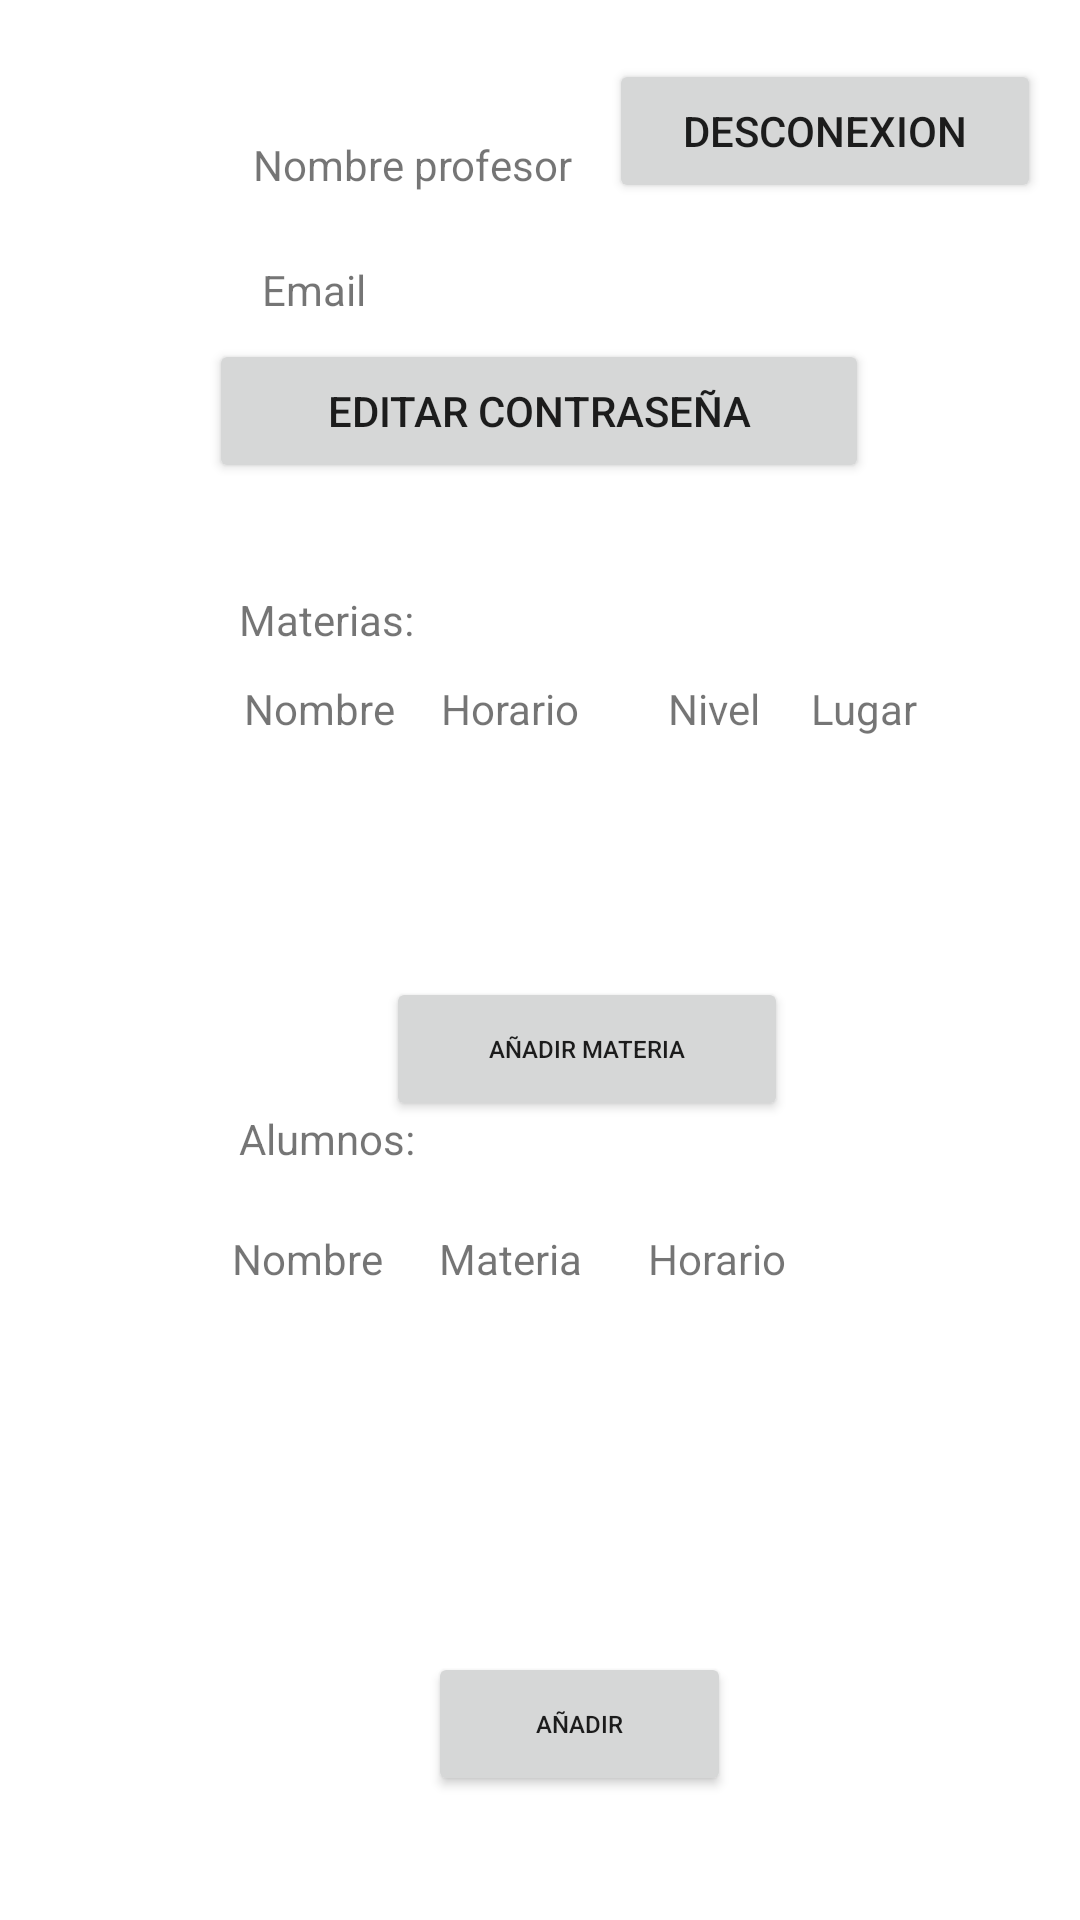

Layout XML and referenced resources for this Android screen:
<!-- AndroidManifest.xml: application theme Theme.Reto2 -->
<!-- res/layout/activity_menu_profesor.xml -->
<?xml version="1.0" encoding="utf-8"?>
<androidx.constraintlayout.widget.ConstraintLayout xmlns:android="http://schemas.android.com/apk/res/android"
    xmlns:app="http://schemas.android.com/apk/res-auto"
    xmlns:tools="http://schemas.android.com/tools"
    android:layout_width="match_parent"
    android:layout_height="match_parent"
    tools:context=".MenuProfesor"
    tools:layout_editor_absoluteX="0dp"
    tools:layout_editor_absoluteY="56dp">

    <TextView
        android:id="@+id/textViewNivel2"
        android:layout_width="wrap_content"
        android:layout_height="wrap_content"
        android:text="Nivel"
        app:layout_constraintBottom_toBottomOf="parent"
        app:layout_constraintEnd_toEndOf="parent"
        app:layout_constraintHorizontal_bias="0.676"
        app:layout_constraintStart_toStartOf="parent"
        app:layout_constraintTop_toTopOf="parent"
        app:layout_constraintVertical_bias="0.365" />

    <TextView
        android:id="@+id/textViewLugar2"
        android:layout_width="wrap_content"
        android:layout_height="wrap_content"
        android:text="Lugar"
        app:layout_constraintBottom_toBottomOf="parent"
        app:layout_constraintEnd_toEndOf="parent"
        app:layout_constraintHorizontal_bias="0.834"
        app:layout_constraintStart_toStartOf="parent"
        app:layout_constraintTop_toTopOf="parent"
        app:layout_constraintVertical_bias="0.365" />

    <TextView
        android:id="@+id/textNombreProfe"
        android:layout_width="wrap_content"
        android:layout_height="wrap_content"
        android:text="Nombre profesor"
        app:layout_constraintBottom_toBottomOf="parent"
        app:layout_constraintEnd_toEndOf="parent"
        app:layout_constraintHorizontal_bias="0.332"
        app:layout_constraintStart_toStartOf="parent"
        app:layout_constraintTop_toTopOf="parent"
        app:layout_constraintVertical_bias="0.073" />

    <TextView
        android:id="@+id/textEmail"
        android:layout_width="wrap_content"
        android:layout_height="wrap_content"
        android:text="Email"
        app:layout_constraintBottom_toBottomOf="parent"
        app:layout_constraintEnd_toEndOf="parent"
        app:layout_constraintHorizontal_bias="0.268"
        app:layout_constraintStart_toStartOf="parent"
        app:layout_constraintTop_toTopOf="parent"
        app:layout_constraintVertical_bias="0.14" />

    <Button
        android:id="@+id/buttonEditPass"
        android:layout_width="220dp"
        android:layout_height="48dp"
        android:text="Editar contraseña"
        app:layout_constraintBottom_toBottomOf="parent"
        app:layout_constraintEnd_toEndOf="parent"
        app:layout_constraintHorizontal_bias="0.497"
        app:layout_constraintStart_toStartOf="parent"
        app:layout_constraintTop_toTopOf="parent"
        app:layout_constraintVertical_bias="0.191" />

    <Button
        android:id="@+id/buttonDesconexion"
        android:layout_width="144dp"
        android:layout_height="48dp"
        android:text="Desconexion"
        app:layout_constraintBottom_toBottomOf="parent"
        app:layout_constraintEnd_toEndOf="parent"
        app:layout_constraintHorizontal_bias="0.94"
        app:layout_constraintStart_toStartOf="parent"
        app:layout_constraintTop_toTopOf="parent"
        app:layout_constraintVertical_bias="0.033" />

    <TextView
        android:id="@+id/textViewMaterias2"
        android:layout_width="wrap_content"
        android:layout_height="wrap_content"
        android:text="Materias:"
        app:layout_constraintBottom_toBottomOf="parent"
        app:layout_constraintEnd_toEndOf="parent"
        app:layout_constraintHorizontal_bias="0.264"
        app:layout_constraintStart_toStartOf="parent"
        app:layout_constraintTop_toTopOf="parent"
        app:layout_constraintVertical_bias="0.317" />

    <TextView
        android:id="@+id/textAlumnos"
        android:layout_width="wrap_content"
        android:layout_height="wrap_content"
        android:text="Alumnos:"
        app:layout_constraintBottom_toBottomOf="parent"
        app:layout_constraintEnd_toEndOf="parent"
        app:layout_constraintHorizontal_bias="0.264"
        app:layout_constraintStart_toStartOf="parent"
        app:layout_constraintTop_toTopOf="parent"
        app:layout_constraintVertical_bias="0.596" />

    <TextView
        android:id="@+id/textViewHorario3"
        android:layout_width="wrap_content"
        android:layout_height="wrap_content"
        android:text="Horario"
        app:layout_constraintBottom_toBottomOf="parent"
        app:layout_constraintEnd_toEndOf="parent"
        app:layout_constraintHorizontal_bias="0.689"
        app:layout_constraintStart_toStartOf="parent"
        app:layout_constraintTop_toTopOf="parent"
        app:layout_constraintVertical_bias="0.66" />

    <TextView
        android:id="@+id/textViewMateria2"
        android:layout_width="wrap_content"
        android:layout_height="wrap_content"
        android:text="Materia"
        app:layout_constraintBottom_toBottomOf="parent"
        app:layout_constraintEnd_toEndOf="parent"
        app:layout_constraintHorizontal_bias="0.468"
        app:layout_constraintStart_toStartOf="parent"
        app:layout_constraintTop_toTopOf="parent"
        app:layout_constraintVertical_bias="0.66" />

    <TextView
        android:id="@+id/textViewHorario2"
        android:layout_width="wrap_content"
        android:layout_height="wrap_content"
        android:text="Horario"
        app:layout_constraintBottom_toBottomOf="parent"
        app:layout_constraintEnd_toEndOf="parent"
        app:layout_constraintHorizontal_bias="0.469"
        app:layout_constraintStart_toStartOf="parent"
        app:layout_constraintTop_toTopOf="parent"
        app:layout_constraintVertical_bias="0.365" />

    <TextView
        android:id="@+id/textViewNombre3"
        android:layout_width="wrap_content"
        android:layout_height="wrap_content"
        android:text="Nombre"
        app:layout_constraintBottom_toBottomOf="parent"
        app:layout_constraintEnd_toEndOf="parent"
        app:layout_constraintHorizontal_bias="0.25"
        app:layout_constraintStart_toStartOf="parent"
        app:layout_constraintTop_toTopOf="parent"
        app:layout_constraintVertical_bias="0.66" />

    <TextView
        android:id="@+id/textViewNombre2"
        android:layout_width="wrap_content"
        android:layout_height="wrap_content"
        android:text="Nombre"
        app:layout_constraintBottom_toBottomOf="parent"
        app:layout_constraintEnd_toEndOf="parent"
        app:layout_constraintHorizontal_bias="0.263"
        app:layout_constraintStart_toStartOf="parent"
        app:layout_constraintTop_toTopOf="parent"
        app:layout_constraintVertical_bias="0.365" />

    <Button
        android:id="@+id/buttonAñadirMateria"
        android:layout_width="134dp"
        android:layout_height="48dp"
        android:text="Añadir materia"
        android:textSize="8sp"
        app:layout_constraintBottom_toBottomOf="parent"
        app:layout_constraintEnd_toEndOf="parent"
        app:layout_constraintHorizontal_bias="0.57"
        app:layout_constraintStart_toStartOf="parent"
        app:layout_constraintTop_toTopOf="parent"
        app:layout_constraintVertical_bias="0.55" />

    <Button
        android:id="@+id/button4"
        android:layout_width="101dp"
        android:layout_height="48dp"
        android:text="Añadir"
        android:textSize="8sp"
        app:layout_constraintBottom_toBottomOf="parent"
        app:layout_constraintEnd_toEndOf="parent"
        app:layout_constraintHorizontal_bias="0.551"
        app:layout_constraintStart_toStartOf="parent"
        app:layout_constraintTop_toTopOf="parent"
        app:layout_constraintVertical_bias="0.93" />

</androidx.constraintlayout.widget.ConstraintLayout>
<!-- resources referenced by this layout -->
<resources>
  <style name="Theme.Reto2" parent="Theme.MaterialComponents.DayNight.DarkActionBar">
          
          <item name="colorPrimary">@color/purple_500</item>
          <item name="colorPrimaryVariant">@color/purple_700</item>
          <item name="colorOnPrimary">@color/white</item>
          
          <item name="colorSecondary">@color/teal_200</item>
          <item name="colorSecondaryVariant">@color/teal_700</item>
          <item name="colorOnSecondary">@color/black</item>
          
          <item name="android:statusBarColor">?attr/colorPrimaryVariant</item>
          
      </style>
  <!-- not gathered from this repository: default colours our renderer supplied (Android Studio template values) -->
  <color name="purple_500">#FF6200EE</color>
  <color name="purple_700">#FF3700B3</color>
  <color name="teal_200">#FF03DAC5</color>
  <color name="teal_700">#FF018786</color>
  <color name="black">#FF000000</color>
  <color name="white">#FFFFFFFF</color>
</resources>
